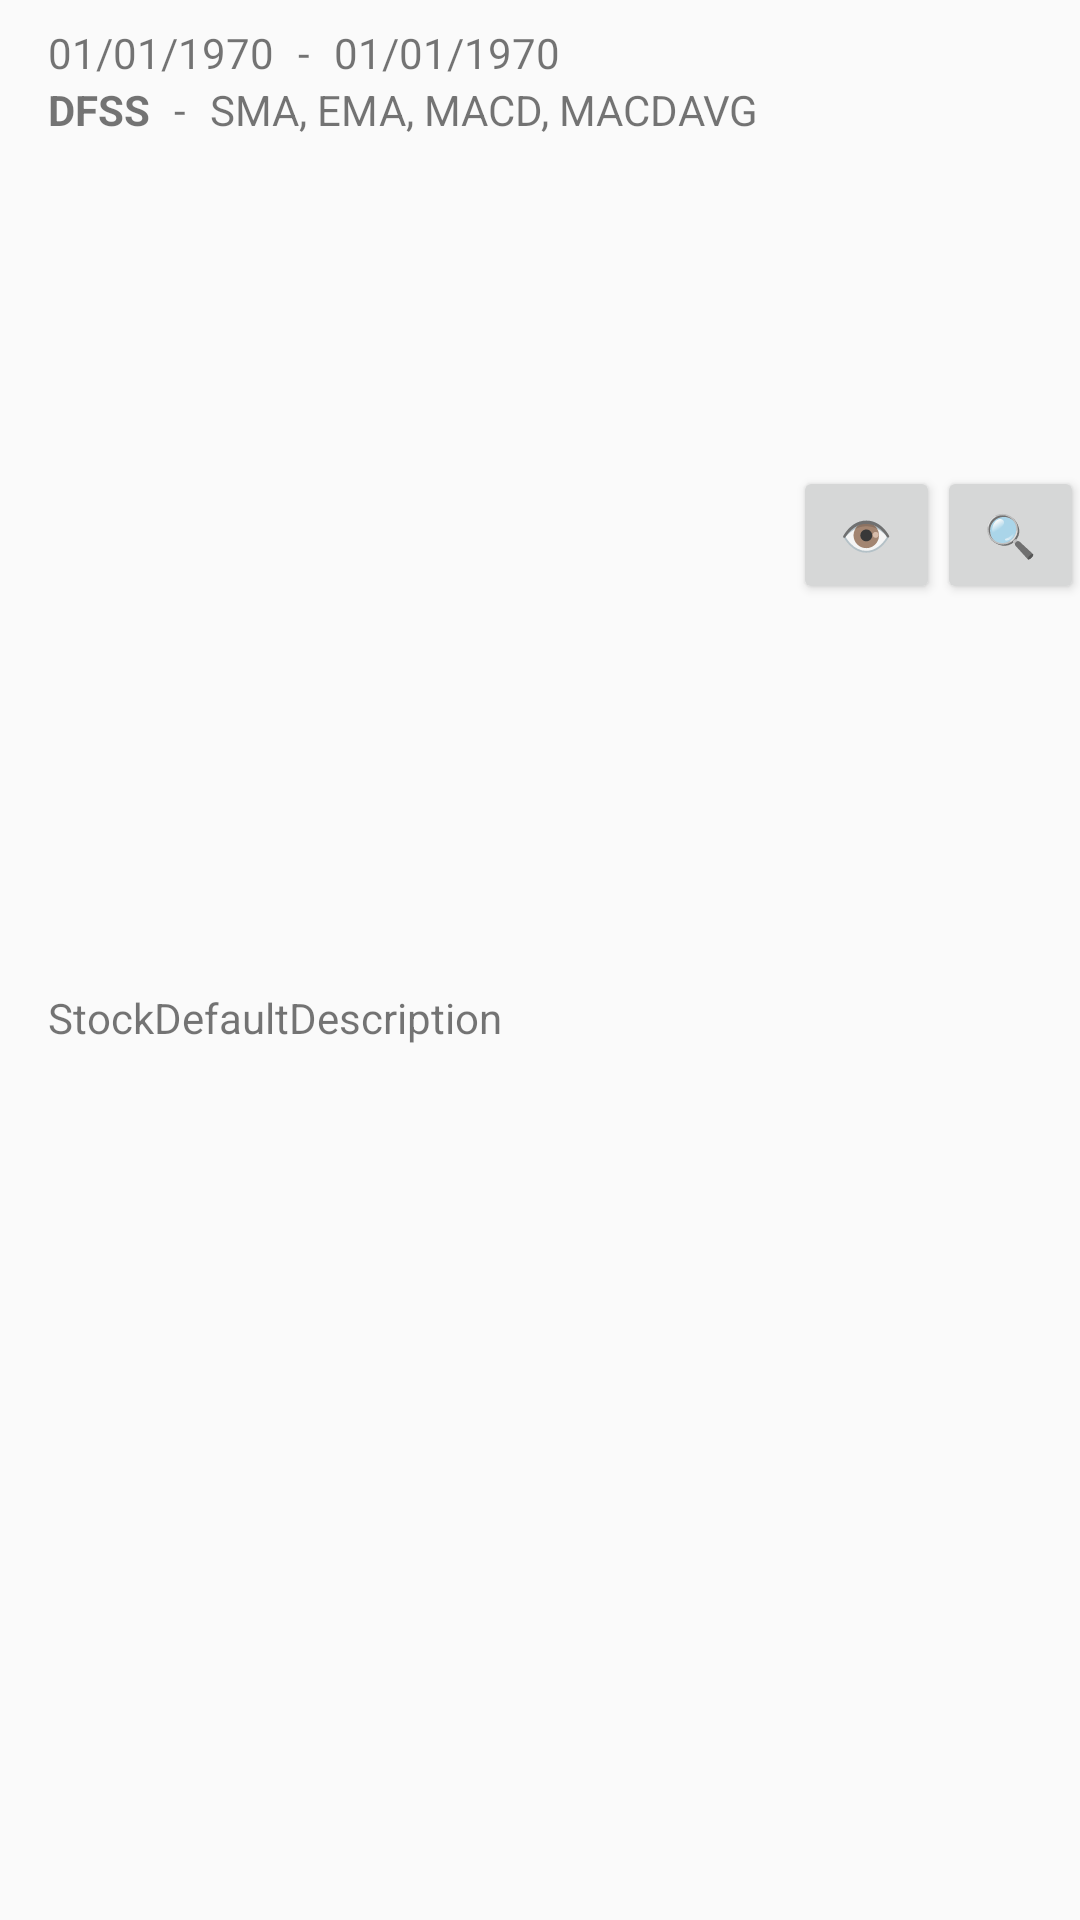

This screen was rendered from an Android layout file. Write that file and the resources it references.
<!-- AndroidManifest.xml: application theme AppTheme -->
<!-- res/layout/search_history_item.xml -->
<?xml version="1.0" encoding="utf-8"?>
<androidx.constraintlayout.widget.ConstraintLayout xmlns:android="http://schemas.android.com/apk/res/android"
    xmlns:app="http://schemas.android.com/apk/res-auto"
    android:layout_width="match_parent"
    android:layout_height="wrap_content">

    <TextView
        android:id="@+id/search_history_date_from"
        android:layout_width="wrap_content"
        android:layout_height="wrap_content"
        android:layout_marginStart="16dp"
        android:layout_marginTop="8dp"
        android:text="@string/default_date"
        app:layout_constraintStart_toStartOf="parent"
        app:layout_constraintTop_toTopOf="parent" />

    <TextView
        android:id="@+id/search_history_symbol"
        android:layout_width="wrap_content"
        android:layout_height="wrap_content"
        android:text="@string/stock_default_symbol"
        android:textStyle="bold"
        app:layout_constraintStart_toStartOf="@+id/search_history_date_from"
        app:layout_constraintTop_toBottomOf="@+id/search_history_date_from" />

    <TextView
        android:id="@+id/search_history_description"
        android:layout_width="wrap_content"
        android:layout_height="wrap_content"
        android:layout_marginBottom="8dp"
        android:text="@string/stock_default_description"
        app:layout_constraintBottom_toBottomOf="parent"
        app:layout_constraintStart_toStartOf="@+id/search_history_symbol"
        app:layout_constraintTop_toBottomOf="@+id/search_history_symbol" />

    <Button
        android:id="@+id/search_hist_item_summary"
        android:layout_width="49dp"
        android:layout_height="46dp"
        android:text="@string/summary"
        app:layout_constraintBottom_toBottomOf="@+id/search_history_description"
        app:layout_constraintEnd_toEndOf="parent"
        app:layout_constraintHorizontal_bias="0.85"
        app:layout_constraintStart_toStartOf="parent"
        app:layout_constraintTop_toTopOf="@+id/search_history_date_from" />

    <Button
        android:id="@+id/search_hist_item_repeat"
        android:layout_width="49dp"
        android:layout_height="46dp"
        android:text="@string/search"
        app:layout_constraintBottom_toBottomOf="@+id/search_history_description"
        app:layout_constraintEnd_toEndOf="parent"
        app:layout_constraintStart_toEndOf="@+id/search_hist_item_summary"
        app:layout_constraintTop_toTopOf="@+id/search_history_date_from" />

    <TextView
        android:id="@+id/textView15"
        android:layout_width="wrap_content"
        android:layout_height="wrap_content"
        android:layout_marginStart="8dp"
        android:text="-"
        app:layout_constraintStart_toEndOf="@+id/search_history_date_from"
        app:layout_constraintTop_toTopOf="@+id/search_history_date_from" />

    <TextView
        android:id="@+id/search_history_date_to"
        android:layout_width="wrap_content"
        android:layout_height="wrap_content"
        android:layout_marginStart="8dp"
        android:text="@string/default_date"
        app:layout_constraintStart_toEndOf="@+id/textView15"
        app:layout_constraintTop_toTopOf="@+id/textView15" />

    <TextView
        android:id="@+id/textView17"
        android:layout_width="wrap_content"
        android:layout_height="wrap_content"
        android:layout_marginStart="8dp"
        android:text="-"
        app:layout_constraintStart_toEndOf="@+id/search_history_symbol"
        app:layout_constraintTop_toTopOf="@+id/search_history_symbol" />

    <TextView
        android:id="@+id/search_history_analysis_types"
        android:layout_width="wrap_content"
        android:layout_height="wrap_content"
        android:layout_marginStart="8dp"
        android:text="@string/analysis_types"
        app:layout_constraintStart_toEndOf="@+id/textView17"
        app:layout_constraintTop_toTopOf="@+id/search_history_symbol" />

</androidx.constraintlayout.widget.ConstraintLayout>
<!-- resources referenced by this layout -->
<resources>
  <string name="analysis_types">SMA, EMA, MACD, MACDAVG</string>
  <string name="default_date">01/01/1970</string>
  <string name="search">🔍</string>
  <string name="stock_default_description">StockDefaultDescription</string>
  <string name="stock_default_symbol">DFSS</string>
  <string name="summary">👁</string>
  <style name="AppTheme" parent="Theme.AppCompat.Light.DarkActionBar">
          <item name="colorPrimary">@color/colorPrimary</item>
          <item name="colorPrimaryDark">@color/colorPrimaryDark</item>
          <item name="colorAccent">@color/colorAccent</item>
          <item name="colorSurface">@color/colorSurface</item>
          <item name="colorOnSurface">@color/colorOnSurface</item>
      </style>
  <color name="colorPrimary">#2a51ad</color>
  <color name="colorPrimaryDark">#2a51ad</color>
  <color name="colorAccent">#2a51ad</color>
  <color name="colorSurface">#FFFFFF</color>
  <color name="colorOnSurface">#000000</color>
</resources>
